Run: headless pygame with SDL's dummy video driver; simulated clock (each Clock.tick advances the game by its frame time, no real sleeping); random seed 0; keys injected as events and as key.get_pressed() state; no mouse input.
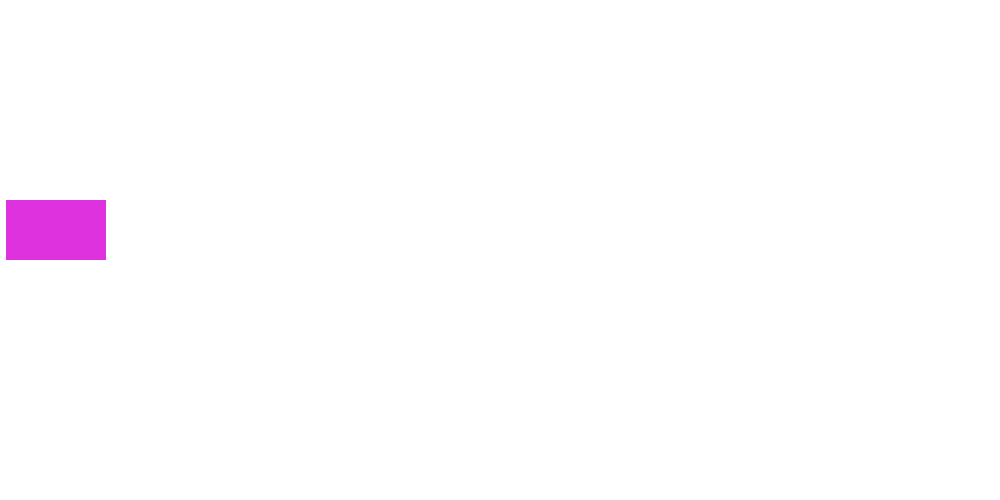
Frame 1 of 4 · flips 1–60 · no input
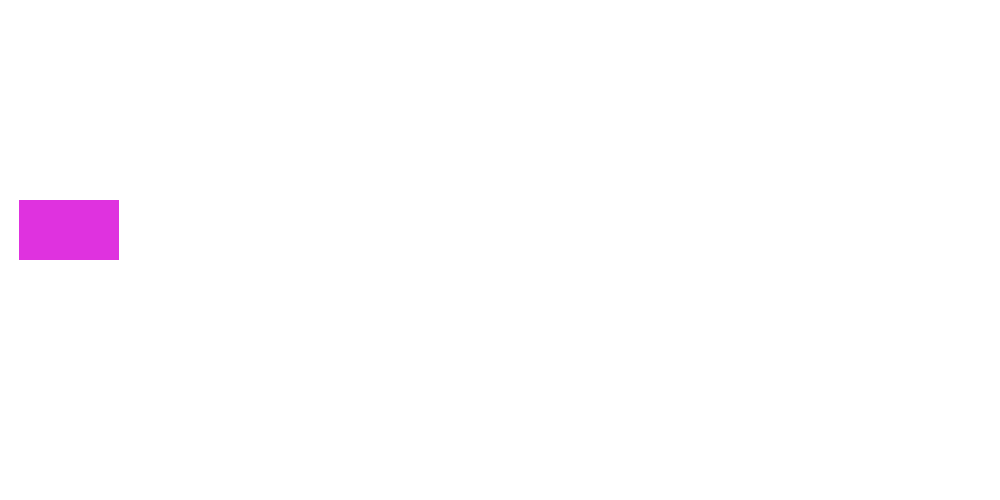
Frame 2 of 4 · flips 61–180 · tapped SPACE, RETURN · held RIGHT (→), D
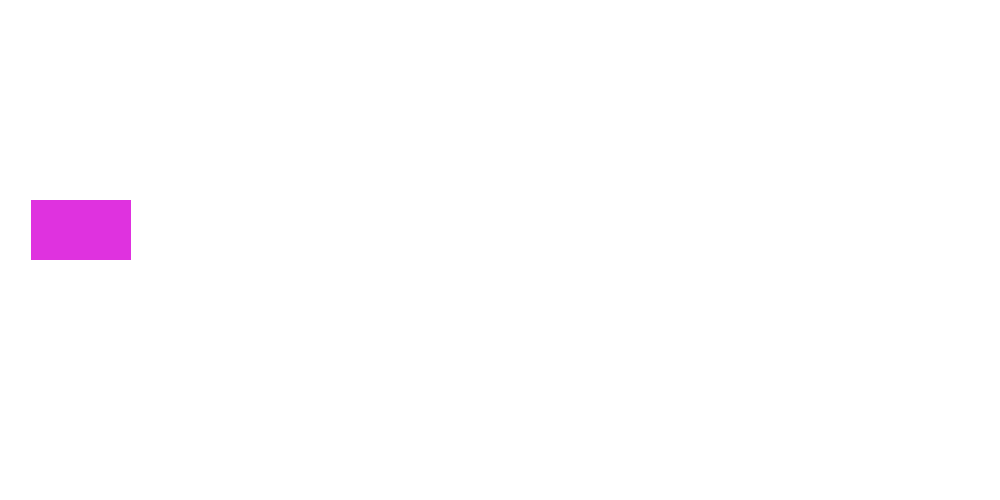
Frame 3 of 4 · flips 181–300 · held DOWN (↓), S
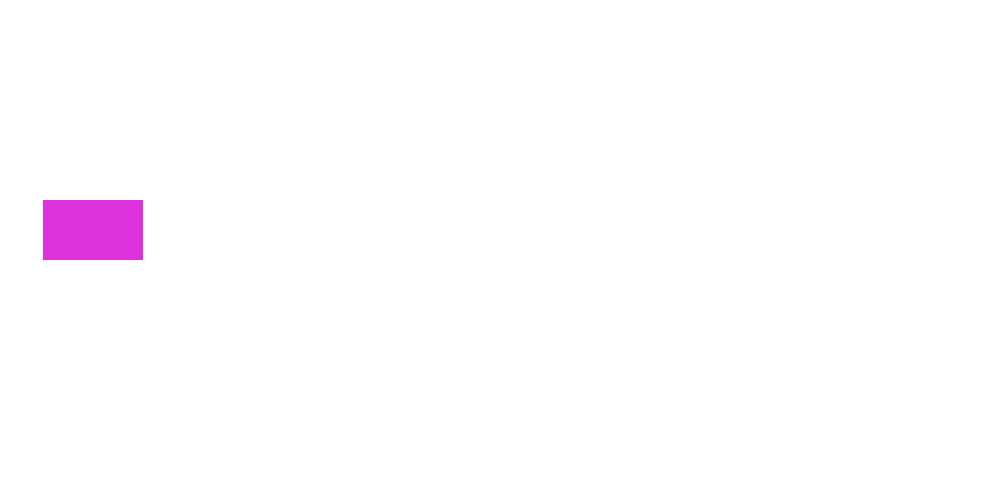
Frame 4 of 4 · flips 301–420 · held LEFT (←), A, UP (↑), W

The pygame program that drew these frames:

import pygame
import os
from typing import List

# Initialize pygame library and center the screen
pygame.init()
os.environ["SDL_VIDEO_CENTERED"] = "1"

# Set some initial variables
stone_counter = 0
screen_width = 1000
screen_height = 500

# Create the screen and set the caption
screen = pygame.display.set_mode((screen_width, screen_height))
pygame.display.set_caption("Stepping Stones")

# Initialize object coordinates, dimensions, and velocity
x = 200
y = 200
stone_width = 100
stone_height = 60
left_stone_height = 100
right_stone_height = 200
vel = 0.1
step_length = 100
stones = []

# Create a clock object to control the frame rate
clock = pygame.time.Clock()

class Stone:
    def __init__(self, x: int, side: str) -> None:
        """
        Initializes a new stone object with the given x-coordinate and side
        """
        self.x = x
        self.side = side

    def draw(self, surface) -> None:
        """
        Draws the stone on the given surface
        """
        if self.side == "left":
            pygame.draw.rect(surface, (223, 50, 223), (self.x,left_stone_height, stone_width, stone_height))
        else:
            pygame.draw.rect(surface, (223, 50, 223), (self.x,right_stone_height, stone_width, stone_height))

side = "right"
stones.append(Stone(1, side))  
prev_stone = stones[0]      
running = True 

while running:
    # Clear the screen
    screen.fill((255, 255, 255))
    #add new stones
    if(prev_stone.x > step_length):
        if side == "left" : side = "right"
        else: side = "left"
        stones.append(Stone(1, side))
        prev_stone = stones[len(stones) - 1] 
    # update the position of stones
    for stone in stones:
        if stone.x < screen_width and stone.x > 0:
            stone.x = stone.x + vel
            stone.draw(screen)
        else:
            stones.pop(stones.index(stone))
    # Update the screen
    pygame.display.update()
    # process events in the background
    pygame.event.pump()
    # Check for a quit event
    for event in pygame.event.get():
        if event.type == pygame.QUIT:
            running = False
